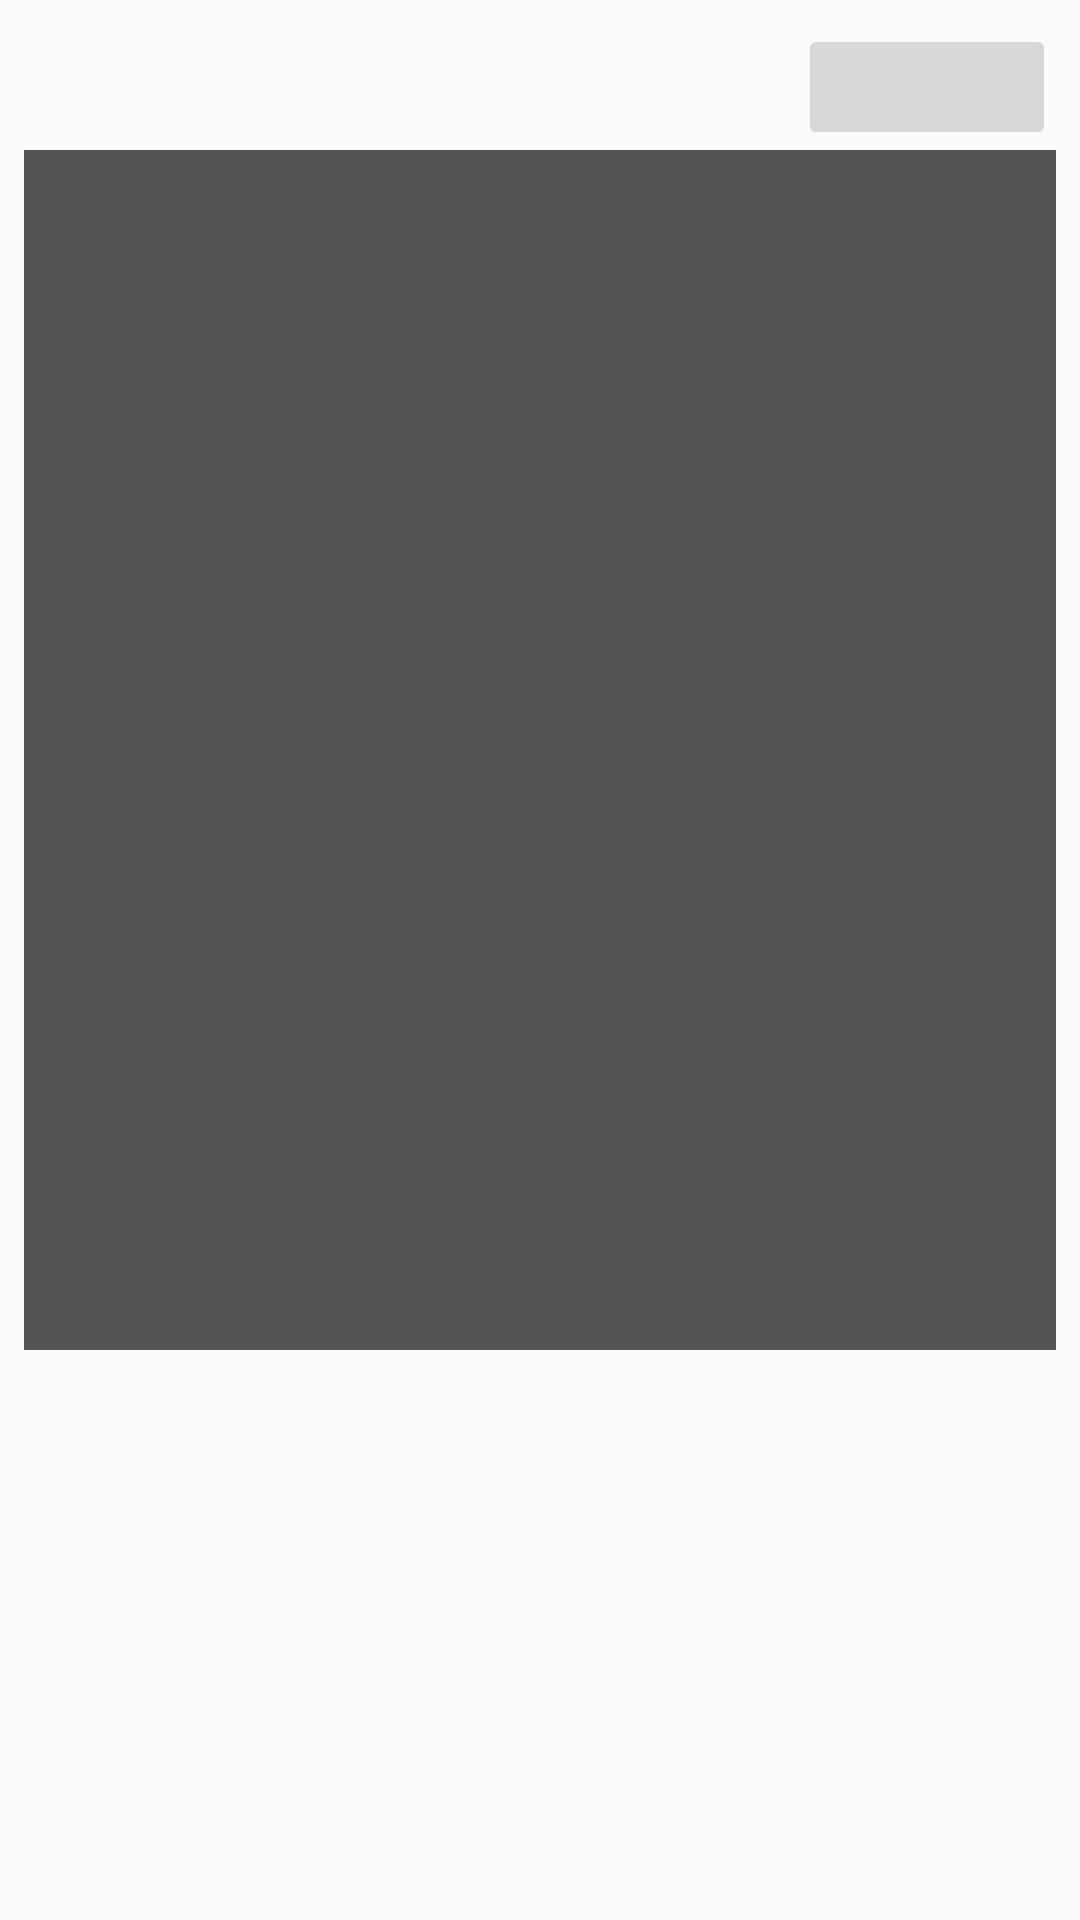

Reconstruct the res/layout file that produces this screen, plus the resources it refers to.
<!-- AndroidManifest.xml: application theme Theme.Alexandru -->
<!-- res/layout/widget_layout.xml -->
<?xml version="1.0" encoding="utf-8"?>
<RelativeLayout
        xmlns:android="http://schemas.android.com/apk/res/android"
        android:background="@android:color/transparent"
        android:layout_width="match_parent"
        android:layout_height="match_parent">

    <LinearLayout
            android:id="@+id/title"
            android:orientation="horizontal"
            android:layout_width="fill_parent"
            android:layout_height="50dp"
            android:background="@drawable/widget_title_background">

        <RelativeLayout
                android:id="@+id/calendar_title"
                android:layout_width="0dip"
                android:layout_weight="3"
                android:layout_height="match_parent">

                <TextView
                        android:id="@+id/day_of_week"
                        android:textSize="13sp"
                        android:textStyle="bold"
                        android:textColor="@android:color/white"
                        android:layout_width="match_parent"
                        android:layout_height="25dp"
                        android:layout_gravity="bottom|fill_vertical"
                        android:layout_marginTop="@dimen/widget_margin_left"
                        android:layout_marginLeft="@dimen/widget_margin_left"
                        android:layout_marginRight="@dimen/widget_margin_left"/>

                <TextView
                        android:id="@+id/day_of_month"
                        android:textColor="@android:color/white"
                        android:textSize="22sp"
                        android:textStyle="bold"
                        android:typeface="monospace"
                        android:layout_width="match_parent"
                        android:layout_height="0dip"
                        android:layout_below="@id/day_of_week"
                        android:layout_alignParentBottom="true"
                        android:layout_gravity="top|fill_vertical"
                        android:layout_marginTop="-10dp"
                        android:layout_marginBottom="@dimen/widget_margin_left"
                        android:layout_marginLeft="@dimen/widget_margin_left"
                        android:layout_marginRight="@dimen/widget_margin_left"/>
        </RelativeLayout>

        <ImageButton
                android:id="@+id/change_day"
                android:layout_width="0dip"
                android:layout_height="match_parent"
                android:layout_weight="1"
                android:layout_marginTop="@dimen/widget_margin_left"
                android:layout_marginLeft="@dimen/widget_margin_left"
                android:layout_marginRight="@dimen/widget_margin_left"/>

    </LinearLayout>


    <ListView
            android:id="@+id/widget_list"
            android:headerDividersEnabled="true"
            android:layout_below="@id/title"
            android:dividerHeight="8dp"
            android:background="#AA000000"
            android:divider="@android:color/transparent"
            android:layout_width="fill_parent"
            android:layout_height="400dp"
            android:layout_marginRight="@dimen/widget_margin_right"
            android:layout_marginLeft="@dimen/widget_margin_left"
            />

</RelativeLayout>
<!-- resources referenced by this layout -->
<resources>
  <dimen name="widget_margin_left">8dp</dimen>
  <dimen name="widget_margin_right">8dp</dimen>
  <style name="Theme.Alexandru" parent="@style/Theme.AppCompat.Light.DarkActionBar">
          <item name="actionBarItemBackground">@drawable/selectable_background_alexandru</item>
          <item name="popupMenuStyle">@style/PopupMenu.Alexandru</item>
          <item name="dropDownListViewStyle">@style/DropDownListView.Alexandru</item>
          <item name="actionBarTabStyle">@style/ActionBarTabStyle.Alexandru</item>
          <item name="actionDropDownStyle">@style/DropDownNav.Alexandru</item>
          <item name="actionBarStyle">@style/ActionBar.Solid.Alexandru</item>
          <item name="actionModeBackground">@drawable/cab_background_top_alexandru</item>
          <item name="actionModeSplitBackground">@drawable/cab_background_bottom_alexandru</item>
          <item name="actionModeCloseButtonStyle">@style/ActionButton.CloseMode.Alexandru</item>
          <item name="android:textColorHint">@color/white</item>
          <item name="displayOptions">useLogo|showHome</item>
      </style>
  <style name="PopupMenu.Alexandru" parent="@style/Widget.AppCompat.Light.PopupMenu">	
          <item name="android:popupBackground">@drawable/menu_dropdown_panel_alexandru</item>	
      </style>
  <style name="DropDownListView.Alexandru" parent="@style/Widget.AppCompat.Light.ListView.DropDown">
          <item name="android:listSelector">@drawable/selectable_background_alexandru</item>
      </style>
  <style name="ActionBarTabStyle.Alexandru" parent="@style/Widget.AppCompat.Light.ActionBar.TabView">
          <item name="android:background">@drawable/tab_indicator_ab_alexandru</item>
      </style>
  <style name="DropDownNav.Alexandru" parent="@style/Widget.AppCompat.Light.Spinner.DropDown.ActionBar">
          <item name="android:background">@drawable/spinner_background_ab_alexandru</item>
          <item name="android:popupBackground">@drawable/menu_dropdown_panel_alexandru</item>
          <item name="android:dropDownSelector">@drawable/selectable_background_alexandru</item>
      </style>
  <style name="ActionBar.Solid.Alexandru" parent="@style/Widget.AppCompat.Light.ActionBar.Solid">
          <item name="background">@drawable/ab_solid_alexandru</item>
          <item name="backgroundStacked">@drawable/ab_stacked_solid_alexandru</item>
          <item name="backgroundSplit">@drawable/ab_bottom_solid_alexandru</item>
          <item name="progressBarStyle">@style/ProgressBar.Alexandru</item>
          <item name="displayOptions">useLogo|showHome</item>
      </style>
  <style name="ActionButton.CloseMode.Alexandru" parent="@style/Widget.AppCompat.Light.ActionButton.CloseMode">
          <item name="android:background">@drawable/btn_cab_done_alexandru</item>
      </style>
  <color name="white">#ffffff</color>
  <style name="ProgressBar.Alexandru" parent="@style/Widget.AppCompat.ProgressBar.Horizontal">
          <item name="android:progressDrawable">@drawable/progress_horizontal_alexandru</item>
  
      </style>
</resources>
